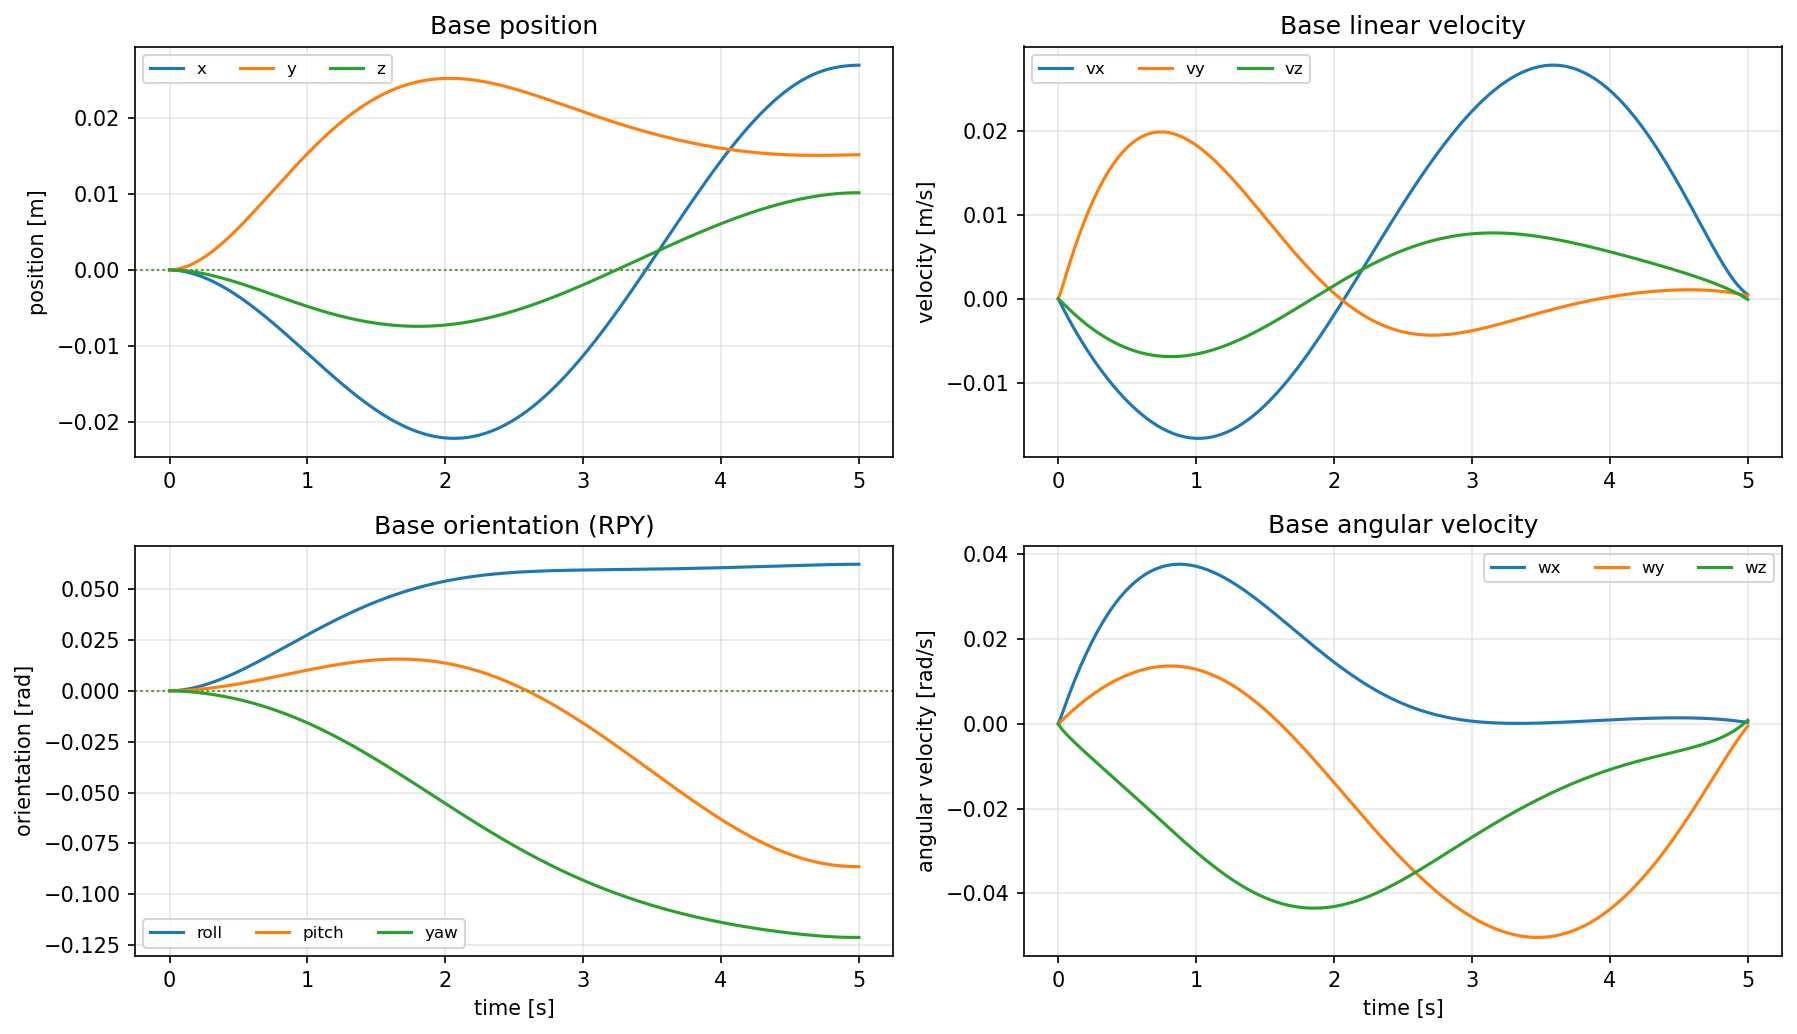

Source data for this figure (header and first rows):
time_s, base_x, base_y, base_z, base_vx, base_vy, base_vz, base_roll, base_pitch, base_yaw, base_wx, base_wy, base_wz
0, 0, 0, 0, 0, 0, 0, 0, -0, 0, 0, 0, 0
0.02, -1.32040969e-05, 1.80811949e-05, -5.97192033e-06, -0.0006602, 0.000904, -0.0002986, 3.28589014e-05, 1.17747113e-05, -2.03847364e-05, 0.001643, 0.0005887, -0.001019
0.04, -3.91976311e-05, 5.74248835e-05, -1.84047998e-05, -0.0013, 0.001967, -0.0006218, 0.0001017, 3.59937411e-05, -5.613598e-05, 0.003444, 0.001211, -0.001788
0.06, -7.7624791e-05, 0.0001183, -3.72866045e-05, -0.001922, 0.003042, -0.0009447, 0.0002065, 7.25661997e-05, -0.0001057, 0.00524, 0.001828, -0.002481
0.08, -0.0001282, 0.0002001, -6.24780684e-05, -0.002527, 0.004091, -0.001261, 0.0003464, 0.0001212, -0.0001686, 0.006993, 0.002432, -0.003144
0.1, -0.0001905, 0.0003023, -9.38057441e-05, -0.003117, 0.005107, -0.001569, 0.0005202, 0.0001817, -0.0002444, 0.008692, 0.00302, -0.00379
0.12, -0.0002643, 0.000424, -0.0001311, -0.003692, 0.006086, -0.001869, 0.0007269, 0.0002535, -0.0003328, 0.01034, 0.003592, -0.004423
0.14, -0.0003493, 0.0005647, -0.0001741, -0.004252, 0.007029, -0.002159, 0.0009654, 0.0003366, -0.0004336, 0.01193, 0.004148, -0.005044
0.16, -0.0004452, 0.0007235, -0.0002227, -0.004798, 0.007935, -0.002441, 0.001235, 0.0004305, -0.0005466, 0.01346, 0.004688, -0.005657
0.18, -0.0005517, 0.0008997, -0.0002767, -0.005331, 0.008804, -0.002714, 0.001533, 0.0005349, -0.0006717, 0.01494, 0.005212, -0.006261
0.2, -0.0006686, 0.001093, -0.0003359, -0.00585, 0.009638, -0.002979, 0.00186, 0.0006495, -0.0008087, 0.01636, 0.00572, -0.006859
0.22, -0.0007956, 0.001302, -0.0004001, -0.006355, 0.01043, -0.003234, 0.002215, 0.0007741, -0.0009575, 0.01774, 0.006213, -0.007451
0.24, -0.0009324, 0.001526, -0.000469, -0.006849, 0.0112, -0.003481, 0.002596, 0.0009083, -0.001118, 0.01906, 0.006691, -0.008039
0.26, -0.001079, 0.001765, -0.0005426, -0.007329, 0.01192, -0.003718, 0.003002, 0.001052, -0.00129, 0.02032, 0.007153, -0.008623
0.28, -0.001234, 0.002017, -0.0006206, -0.007797, 0.01261, -0.003947, 0.003433, 0.001204, -0.001474, 0.02154, 0.0076, -0.009205
0.3, -0.001399, 0.002283, -0.0007027, -0.008253, 0.01327, -0.004167, 0.003887, 0.001366, -0.001669, 0.0227, 0.008032, -0.009785
0.32, -0.001573, 0.002562, -0.0007889, -0.008697, 0.01389, -0.004378, 0.004363, 0.001536, -0.001875, 0.02382, 0.008448, -0.01036
0.34, -0.001755, 0.002852, -0.0008789, -0.009129, 0.01447, -0.00458, 0.00486, 0.001714, -0.002093, 0.02488, 0.008849, -0.01094
0.36, -0.001945, 0.003153, -0.0009724, -0.009549, 0.01503, -0.004774, 0.005377, 0.001899, -0.002323, 0.0259, 0.009234, -0.01152
0.38, -0.002144, 0.003465, -0.001069, -0.009957, 0.01555, -0.004958, 0.005914, 0.002093, -0.002564, 0.02686, 0.009604, -0.0121
0.4, -0.00235, 0.003787, -0.00117, -0.01035, 0.01603, -0.005134, 0.006469, 0.002294, -0.002816, 0.02778, 0.009959, -0.01268
0.42, -0.002564, 0.004118, -0.001273, -0.01074, 0.01649, -0.005301, 0.007042, 0.002501, -0.00308, 0.02866, 0.0103, -0.01326
0.44, -0.002786, 0.004458, -0.001379, -0.01111, 0.01691, -0.00546, 0.007631, 0.002716, -0.003355, 0.02948, 0.01062, -0.01384
0.46, -0.003014, 0.004805, -0.001488, -0.01147, 0.0173, -0.005609, 0.008235, 0.002937, -0.003641, 0.03027, 0.01093, -0.01442
0.48, -0.00325, 0.005161, -0.001599, -0.01182, 0.01766, -0.00575, 0.008855, 0.003164, -0.003939, 0.03101, 0.01122, -0.015
0.5, -0.003492, 0.005522, -0.001713, -0.01216, 0.01799, -0.005883, 0.009488, 0.003396, -0.004249, 0.0317, 0.0115, -0.01559
0.52, -0.003741, 0.005891, -0.001828, -0.01249, 0.01829, -0.006006, 0.01013, 0.003635, -0.00457, 0.03235, 0.01176, -0.01617
0.54, -0.003995, 0.006264, -0.001946, -0.0128, 0.01857, -0.006122, 0.01079, 0.003878, -0.004903, 0.03296, 0.012, -0.01676
0.56, -0.004256, 0.006643, -0.002065, -0.01311, 0.01881, -0.006229, 0.01146, 0.004127, -0.005247, 0.03353, 0.01223, -0.01735
0.58, -0.004523, 0.007027, -0.002186, -0.0134, 0.01903, -0.006327, 0.01214, 0.00438, -0.005603, 0.03406, 0.01244, -0.01794
0.6, -0.004794, 0.007414, -0.002308, -0.01368, 0.01922, -0.006417, 0.01283, 0.004637, -0.005971, 0.03454, 0.01263, -0.01854
0.62, -0.005072, 0.007805, -0.002432, -0.01395, 0.01938, -0.006499, 0.01353, 0.004898, -0.00635, 0.03499, 0.01281, -0.01913
0.64, -0.005354, 0.008199, -0.002557, -0.0142, 0.01952, -0.006572, 0.01423, 0.005163, -0.006741, 0.0354, 0.01297, -0.01973
0.66, -0.00564, 0.008596, -0.002682, -0.01444, 0.01963, -0.006638, 0.01495, 0.005431, -0.007144, 0.03578, 0.01312, -0.02032
0.68, -0.005932, 0.008994, -0.002808, -0.01467, 0.01971, -0.006695, 0.01567, 0.005703, -0.007558, 0.03611, 0.01324, -0.02092
0.7, -0.006227, 0.009394, -0.002935, -0.01489, 0.01978, -0.006744, 0.01639, 0.005976, -0.007984, 0.03641, 0.01335, -0.02152
0.72, -0.006527, 0.009795, -0.003062, -0.0151, 0.01982, -0.006785, 0.01712, 0.006253, -0.008421, 0.03668, 0.01344, -0.02211
0.74, -0.00683, 0.0102, -0.00319, -0.01529, 0.01983, -0.006819, 0.01786, 0.006531, -0.008871, 0.03691, 0.01352, -0.02271
0.76, -0.007136, 0.0106, -0.003317, -0.01547, 0.01983, -0.006844, 0.0186, 0.006811, -0.009332, 0.03711, 0.01357, -0.0233
0.78, -0.007446, 0.011, -0.003445, -0.01563, 0.0198, -0.006862, 0.01934, 0.007092, -0.009805, 0.03727, 0.01361, -0.0239
0.8, -0.007759, 0.0114, -0.003572, -0.01579, 0.01975, -0.006872, 0.02008, 0.007374, -0.01029, 0.0374, 0.01363, -0.02449
0.82, -0.008074, 0.0118, -0.003699, -0.01593, 0.01968, -0.006875, 0.02083, 0.007657, -0.01078, 0.03751, 0.01364, -0.02508
0.84, -0.008392, 0.0122, -0.003826, -0.01605, 0.01959, -0.00687, 0.02158, 0.007941, -0.01129, 0.03758, 0.01362, -0.02567
0.86, -0.008712, 0.01259, -0.003952, -0.01617, 0.01949, -0.006858, 0.02233, 0.008224, -0.01181, 0.03762, 0.01359, -0.02625
0.88, -0.009033, 0.01299, -0.004077, -0.01627, 0.01936, -0.006839, 0.02308, 0.008507, -0.01234, 0.03763, 0.01354, -0.02684
0.9, -0.009356, 0.01338, -0.004201, -0.01636, 0.01922, -0.006812, 0.02382, 0.008789, -0.01288, 0.03762, 0.01347, -0.02741
0.92, -0.009681, 0.01377, -0.004325, -0.01643, 0.01906, -0.006778, 0.02457, 0.00907, -0.01344, 0.03757, 0.01338, -0.02799
0.94, -0.01001, 0.01415, -0.004447, -0.01649, 0.01888, -0.006738, 0.02531, 0.00935, -0.014, 0.0375, 0.01328, -0.02856
0.96, -0.01033, 0.01454, -0.004568, -0.01653, 0.01869, -0.006691, 0.02606, 0.009628, -0.01458, 0.03741, 0.01315, -0.02913
0.98, -0.01066, 0.01491, -0.004688, -0.01657, 0.01848, -0.006637, 0.0268, 0.009903, -0.01516, 0.03729, 0.01301, -0.02969
1, -0.01099, 0.01529, -0.004806, -0.01658, 0.01825, -0.006576, 0.02753, 0.01018, -0.01576, 0.03714, 0.01285, -0.03024
1.02, -0.01131, 0.01566, -0.004922, -0.01659, 0.01802, -0.006509, 0.02827, 0.01045, -0.01637, 0.03698, 0.01267, -0.03079
1.04, -0.01164, 0.01602, -0.005037, -0.01658, 0.01777, -0.006436, 0.029, 0.01071, -0.01699, 0.03679, 0.01248, -0.03133
1.06, -0.01197, 0.01638, -0.005151, -0.01656, 0.01751, -0.006356, 0.02972, 0.01098, -0.01762, 0.03657, 0.01226, -0.03186
1.08, -0.01229, 0.01673, -0.005262, -0.01652, 0.01723, -0.006271, 0.03044, 0.01124, -0.01826, 0.03634, 0.01203, -0.03239
1.1, -0.01262, 0.01708, -0.005371, -0.01647, 0.01694, -0.006179, 0.03115, 0.01149, -0.01891, 0.03608, 0.01178, -0.03291
1.12, -0.01294, 0.01743, -0.005479, -0.0164, 0.01665, -0.006082, 0.03186, 0.01175, -0.01957, 0.03581, 0.01151, -0.03342
1.14, -0.01326, 0.01776, -0.005584, -0.01633, 0.01634, -0.005979, 0.03257, 0.01199, -0.02024, 0.03552, 0.01123, -0.03392
1.16, -0.01358, 0.01809, -0.005686, -0.01623, 0.01602, -0.00587, 0.03326, 0.01223, -0.02092, 0.03521, 0.01092, -0.03441
1.18, -0.0139, 0.01842, -0.005787, -0.01613, 0.0157, -0.005756, 0.03395, 0.01247, -0.02161, 0.03488, 0.0106, -0.0349
... 191 more rows
